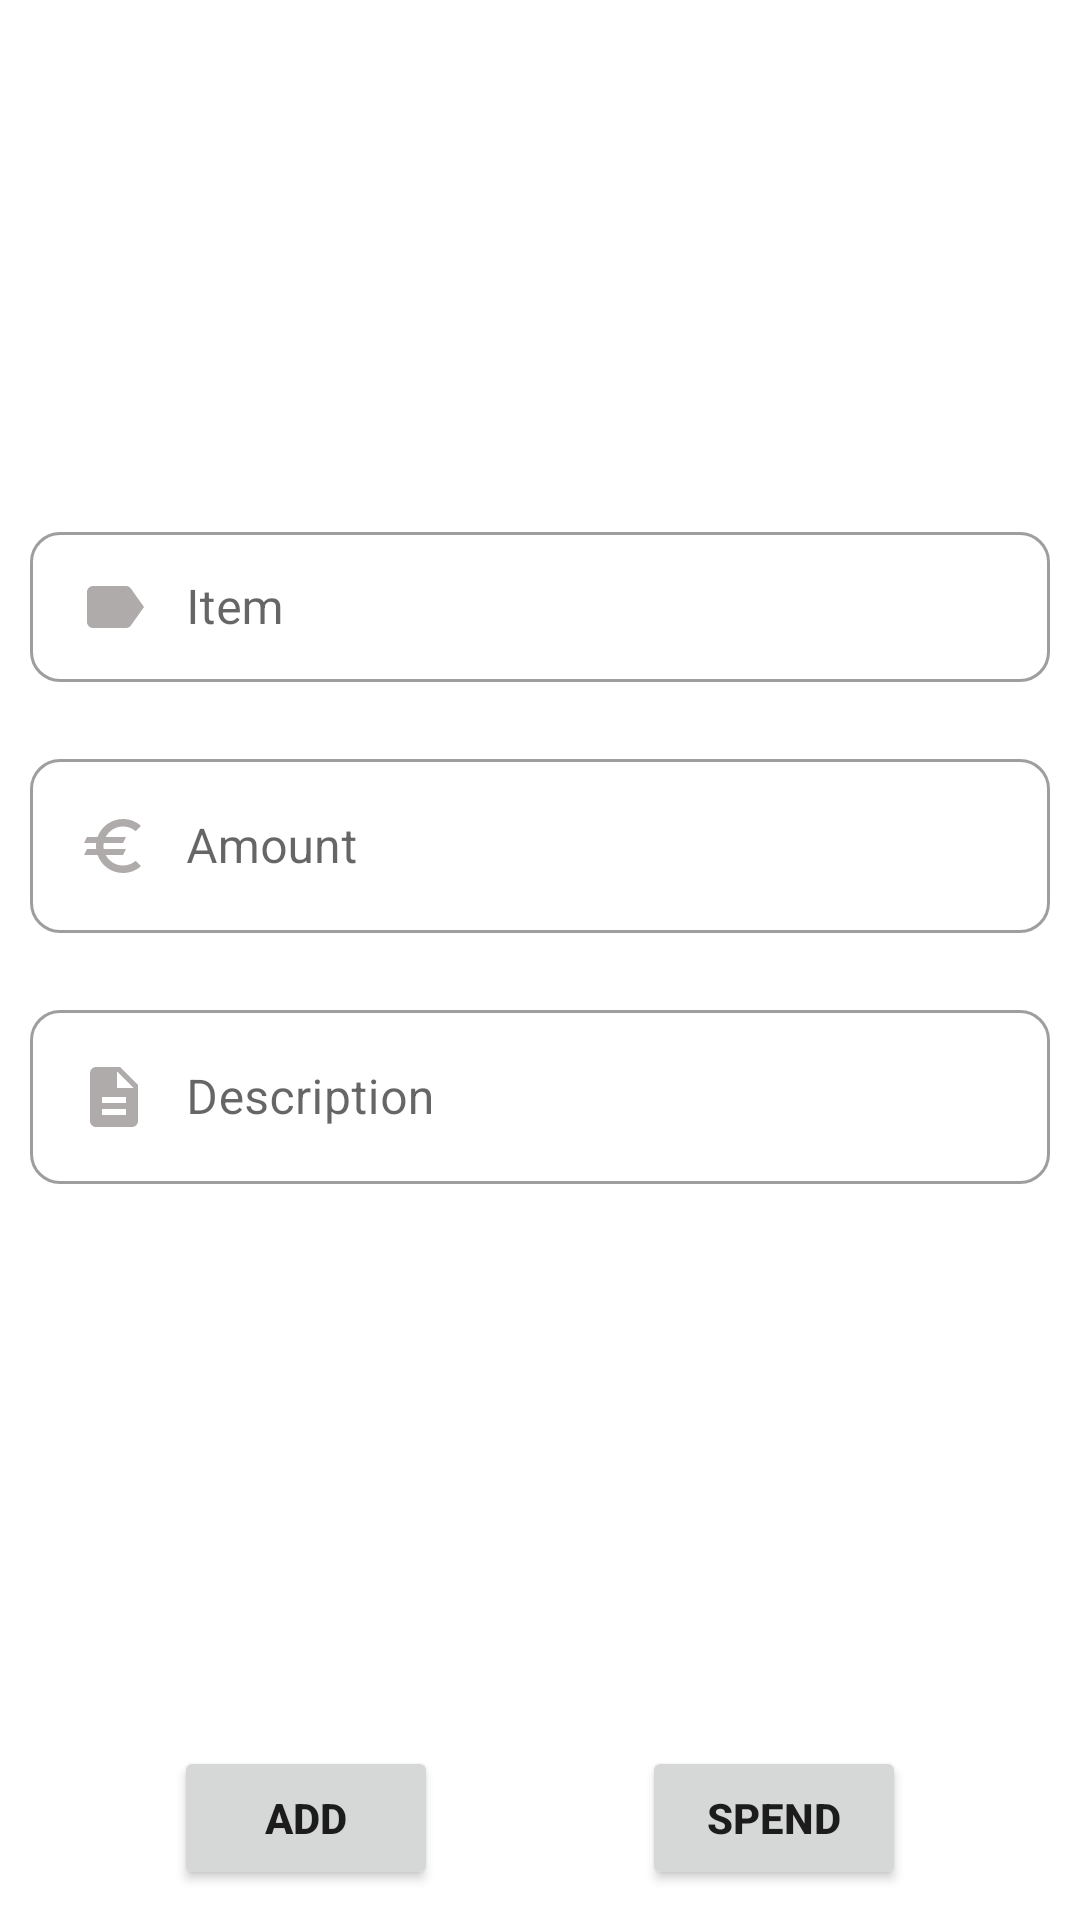

Produce the Android XML layout that renders to this screen, including the resource entries it uses.
<!-- AndroidManifest.xml: application theme Theme.ExpenseManager3 -->
<!-- res/layout/activity_add_transaction.xml -->
<?xml version="1.0" encoding="utf-8"?>
<androidx.constraintlayout.widget.ConstraintLayout xmlns:android="http://schemas.android.com/apk/res/android"
    xmlns:app="http://schemas.android.com/apk/res-auto"
    xmlns:tools="http://schemas.android.com/tools"
    android:layout_width="match_parent"
    android:layout_height="match_parent"
    tools:context=".AddTransactionActivity">
    <ImageButton
        android:id="@+id/backBtn"
        android:layout_width="0dp"
        android:layout_height="wrap_content"
        android:layout_marginStart="5dp"
        android:layout_marginTop="5dp"
        android:background="@drawable/ic_back"
        app:layout_constraintStart_toStartOf="parent"
        app:layout_constraintTop_toTopOf="parent" />

    <com.google.android.material.textfield.TextInputLayout
        android:id="@+id/item_layout"
        style="@style/Widget.MaterialComponents.TextInputLayout.OutlinedBox.Dense"
        android:layout_width="match_parent"
        android:layout_height="wrap_content"
        android:layout_marginStart="10dp"
        android:layout_marginEnd="10dp"
        android:hint="@string/item"
        app:boxCornerRadiusBottomEnd="10dp"
        app:boxCornerRadiusBottomStart="10dp"
        app:boxCornerRadiusTopEnd="10dp"
        app:boxCornerRadiusTopStart="10dp"
        app:errorEnabled="true"
        app:layout_constraintBottom_toTopOf="@+id/amount_layout"
        app:layout_constraintTop_toBottomOf="@+id/backBtn"
        app:layout_constraintVertical_chainStyle="packed"
        tools:layout_editor_absoluteX="16dp">

        <com.google.android.material.textfield.TextInputEditText
            android:id="@+id/item_input"
            android:layout_width="match_parent"
            android:layout_height="wrap_content"
            android:drawableStart="@drawable/ic_item"
            android:drawablePadding="12dp"
            android:inputType="text"
            android:maxLines="1"
            android:textColorHighlight="@color/black"
            tools:layout_ayout_editor_absoluteY="196dp" />
    </com.google.android.material.textfield.TextInputLayout>

    <com.google.android.material.textfield.TextInputLayout
        android:id="@+id/amount_layout"
        style="@style/Widget.MaterialComponents.TextInputLayout.OutlinedBox"
        android:layout_width="match_parent"
        android:layout_height="wrap_content"
        android:layout_marginStart="10dp"
        android:layout_marginEnd="10dp"
        android:hint="@string/amount"
        app:boxCornerRadiusBottomEnd="10dp"
        app:boxCornerRadiusBottomStart="10dp"
        app:boxCornerRadiusTopEnd="10dp"
        app:boxCornerRadiusTopStart="10dp"
        app:errorEnabled="true"
        app:layout_constraintBottom_toTopOf="@+id/description_layout"
        app:layout_constraintTop_toBottomOf="@+id/item_layout"
        tools:layout_editor_absoluteX="0dp">

        <com.google.android.material.textfield.TextInputEditText
            android:id="@+id/amount_input"
            android:layout_width="match_parent"
            android:layout_height="wrap_content"
            android:drawableStart="@drawable/ic_euro"
            android:drawablePadding="12dp"
            android:inputType="numberDecimal"
            android:maxLines="1"
            tools:layout_ayout_editor_absoluteY="196dp" />
    </com.google.android.material.textfield.TextInputLayout>


    <com.google.android.material.textfield.TextInputLayout
        android:id="@+id/description_layout"
        style="@style/Widget.MaterialComponents.TextInputLayout.OutlinedBox"
        android:layout_width="match_parent"
        android:layout_height="wrap_content"
        android:layout_marginStart="10dp"
        android:layout_marginEnd="10dp"
        android:hint="@string/description"
        app:boxCornerRadiusBottomEnd="10dp"
        app:boxCornerRadiusBottomStart="10dp"
        app:boxCornerRadiusTopEnd="10dp"
        app:boxCornerRadiusTopStart="10dp"
        app:errorEnabled="true"
        app:layout_constraintBottom_toTopOf="@+id/addBudgetBtn"
        app:layout_constraintTop_toBottomOf="@+id/amount_layout"
        tools:layout_editor_absoluteX="9dp">

        <com.google.android.material.textfield.TextInputEditText
            android:id="@+id/description_input"
            android:layout_width="match_parent"
            android:layout_height="wrap_content"
            android:drawableStart="@drawable/ic_description"
            android:drawablePadding="12dp"
            android:inputType="text"
            android:maxLines="1"
            tools:layout_ayout_editor_absoluteY="196dp" />
    </com.google.android.material.textfield.TextInputLayout>

    <Button
        android:id="@+id/addBudgetBtn"
        style="@style/buttons"
        android:layout_width="wrap_content"
        android:layout_height="wrap_content"
        android:layout_marginBottom="100dp"
        android:text="@string/add"
        app:layout_constraintBottom_toBottomOf="parent"
        app:layout_constraintEnd_toStartOf="@+id/spendBtn"
        app:layout_constraintHorizontal_bias="0.5"
        app:layout_constraintHorizontal_chainStyle="spread"
        app:layout_constraintStart_toStartOf="parent" />

    <Button
        android:id="@+id/spendBtn"
        style="@style/buttons"
        android:layout_width="wrap_content"
        android:layout_height="wrap_content"
        android:layout_marginBottom="100dp"
        android:text="@string/spend"
        app:layout_constraintBottom_toBottomOf="parent"
        app:layout_constraintEnd_toEndOf="parent"
        app:layout_constraintHorizontal_bias="0.5"
        app:layout_constraintStart_toEndOf="@+id/addBudgetBtn" />
</androidx.constraintlayout.widget.ConstraintLayout>
<!-- resources referenced by this layout -->
<resources>
  <color name="black">#FF000000</color>
  <!-- drawable ic_description (drawable) -->
  <vector android:height="24dp" android:tint="#B0ABAB"
      android:viewportHeight="24" android:viewportWidth="24"
      android:width="24dp" xmlns:android="http://schemas.android.com/apk/res/android">
      <path android:fillColor="@android:color/white" android:pathData="M14,2L6,2c-1.1,0 -1.99,0.9 -1.99,2L4,20c0,1.1 0.89,2 1.99,2L18,22c1.1,0 2,-0.9 2,-2L20,8l-6,-6zM16,18L8,18v-2h8v2zM16,14L8,14v-2h8v2zM13,9L13,3.5L18.5,9L13,9z"/>
  </vector>
  <!-- drawable ic_euro (drawable) -->
  <vector android:height="24dp" android:tint="#B0ABAB"
      android:viewportHeight="24" android:viewportWidth="24"
      android:width="24dp" xmlns:android="http://schemas.android.com/apk/res/android">
      <path android:fillColor="@android:color/white" android:pathData="M15,18.5c-2.51,0 -4.68,-1.42 -5.76,-3.5H15l1,-2H8.58c-0.05,-0.33 -0.08,-0.66 -0.08,-1s0.03,-0.67 0.08,-1H15l1,-2H9.24C10.32,6.92 12.5,5.5 15,5.5c1.61,0 3.09,0.59 4.23,1.57L21,5.3C19.41,3.87 17.3,3 15,3c-3.92,0 -7.24,2.51 -8.48,6H3l-1,2h4.06C6.02,11.33 6,11.66 6,12s0.02,0.67 0.06,1H3l-1,2h4.52c1.24,3.49 4.56,6 8.48,6c2.31,0 4.41,-0.87 6,-2.3l-1.78,-1.77C18.09,17.91 16.62,18.5 15,18.5z"/>
  </vector>
  <!-- drawable ic_item (drawable) -->
  <vector android:height="24dp" android:tint="#B0ABAB"
      android:viewportHeight="24" android:viewportWidth="24"
      android:width="24dp" xmlns:android="http://schemas.android.com/apk/res/android">
      <path android:fillColor="@android:color/white" android:pathData="M17.63,5.84C17.27,5.33 16.67,5 16,5L5,5.01C3.9,5.01 3,5.9 3,7v10c0,1.1 0.9,1.99 2,1.99L16,19c0.67,0 1.27,-0.33 1.63,-0.84L22,12l-4.37,-6.16z"/>
  </vector>
  <string name="add">Add</string>
  <string name="amount">Amount</string>
  <string name="description">Description</string>
  <string name="item">Item</string>
  <string name="spend">Spend</string>
  <style name="buttons">
          <item name="background">@color/lt_gray</item>
          <item name="android:layout_margin">10dp</item>
          <item name="textAllCaps">true</item>
          <item name="android:textStyle">bold</item>
          <item name="android:padding">10dp</item>
      </style>
  <style name="Theme.ExpenseManager3" parent="Theme.MaterialComponents.Light.NoActionBar">
          
          <item name="colorPrimary">@color/green</item>
          <item name="colorPrimaryVariant">@color/black</item>
          <item name="colorOnPrimary">@color/white</item>
          
          <item name="colorSecondary">@color/teal_200</item>
          <item name="colorSecondaryVariant">@color/teal_700</item>
          <item name="colorOnSecondary">@color/black</item>
          
          <item name="android:statusBarColor" tools:targetApi="l">?attr/colorPrimaryVariant</item>
          
      </style>
  <color name="lt_gray">#DAD5D5</color>
  <color name="green">#3DC643</color>
  <color name="white">#FFFFFFFF</color>
  <color name="teal_200">#FF03DAC5</color>
  <color name="teal_700">#FF018786</color>
</resources>
